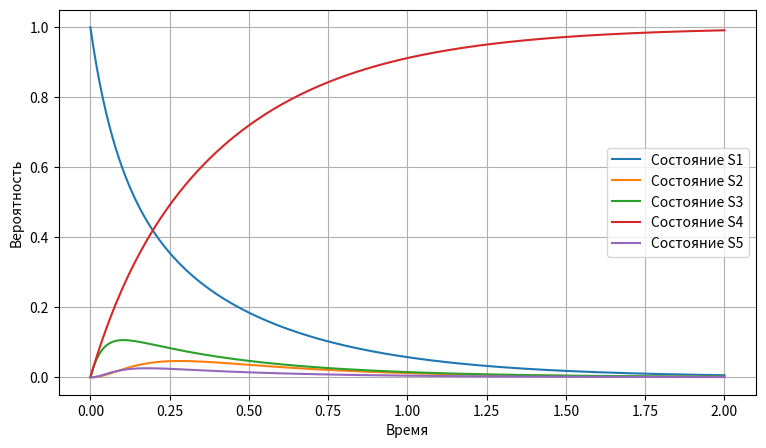

This figure's Python source:
import numpy as np
import matplotlib.pyplot as plt

GRAPH = [
 [0, 0, 3, 3, 0],
 [5, 0, 4, 0, 0],
 [9, 3, 0, 2, 5],
 [0, 0, 0, 0, 0],
 [5, 8, 6, 0, 0]
]
N = len(GRAPH)
L = np.array(GRAPH, dtype=float) # преобраузем граф

# уравнения колмагорова (матрица А)
def createKolmagorovSystem(L):
    A = np.zeros_like(L) # заполняем А нулями
    for i in range(N):
        for j in range(N):
            if i == j: continue #пропуск диагональных эл-ов
            A[i, j] = L[j, i]   # Заполняем входящие переходы
            A[i, i] -= L[i, j]  # Вычитаем исходящие переходы из диагонального элемента
    return A

# решение системы ДУ методом Эйлера
# L - матрица интенсивностей
# P0 - начальное состояние
# delta - шаг времени
# max - время эволюции системы
def euler(L, P0, delta, time):
    steps = int(time / delta)
    result = []              # Список для хранения значений вероятностей на каждом шаге
    P = P0.copy() 
    result.append(P.copy()) 

    for _ in range(steps):   # Итерации по времени
        deltaP = np.zeros(N) # Изменение вероятностей на текущем шаге
        for i in range(N):
            for j in range(N):
                if i == j: continue
                deltaP[i] -= L[i, j] * P[i] # вычитаем исходящие переходы
                deltaP[i] += L[j, i] * P[j] # добавляем входящие переходы
        P += deltaP * delta 
        P = np.clip(P, 0, 1) # ограничиваем P в (0, 1)
        result.append(P.copy())
    return result

# Функция проверки эргодичности системы
def isErgodic(L):
    # поиск в глубину по графу
    def dfs(vertex, graph):
        visited = set()
        stack = [vertex]
        while stack:
            edge = stack.pop()
            # не проверяем посещенные вершины
            if edge not in visited:
                visited.add(edge)
                # если переход edge - newEdge возможен
                for newEdge, cost in enumerate(graph[edge]):
                    if cost > 0: stack.append(newEdge)
        return visited
    
    # можем ли мы попасть из пункта i до всех пунктов
    LT = L.T # транспонированный граф
    for i in range(N):
        if len(dfs(i, L)) < N or len(dfs(i, LT)) < N: return False
    return True

# нахождение предельных вероятностей
def getLimitProbabilities(A):
    startA = A.copy() 
    print("Начальная матрица А:")
    print(startA) 
    b = np.zeros(N) # правая часть (заполняем нулями)
    b[-1] = 1       # условие нормировки
    print("\nСтолбец свободных членов:", b)
    A[-1] = np.ones(N) # заменяем последнюю строку на условие нормировки - сумма вероятностей = 1
    return np.linalg.solve(A, b) # решение СЛАУ

deltaTime = 0.01
timeSimulation = 2
P0 = np.array([1.0, 0.0, 0.0, 0.0, 0.0]) # в 1ом состояние
A = createKolmagorovSystem(L)
solutions = euler(L, P0, deltaTime, timeSimulation)
ergodic = isErgodic(L)
limitProbabilities = getLimitProbabilities(A)

print("Система Колмагорова:")
print(A)

print("\nЭргодичность: ", "Есть" if ergodic else "Отсутствует")

print("\nПредельные вероятности:")
for i, p in enumerate(limitProbabilities):
    print(f"P{i+1} = {p:.4f}")

# построение графиков
solutions = np.array(solutions)
time = np.linspace(0, timeSimulation, len(solutions))
# размеры графика
plt.figure(figsize=(9, 5))
# рисуем график
for i in range(N):
    plt.plot(time, solutions[:, i], label=f'Состояние S{i+1}')

plt.xlabel('Время')
plt.ylabel('Вероятность') 
plt.legend()
plt.grid()
plt.show()